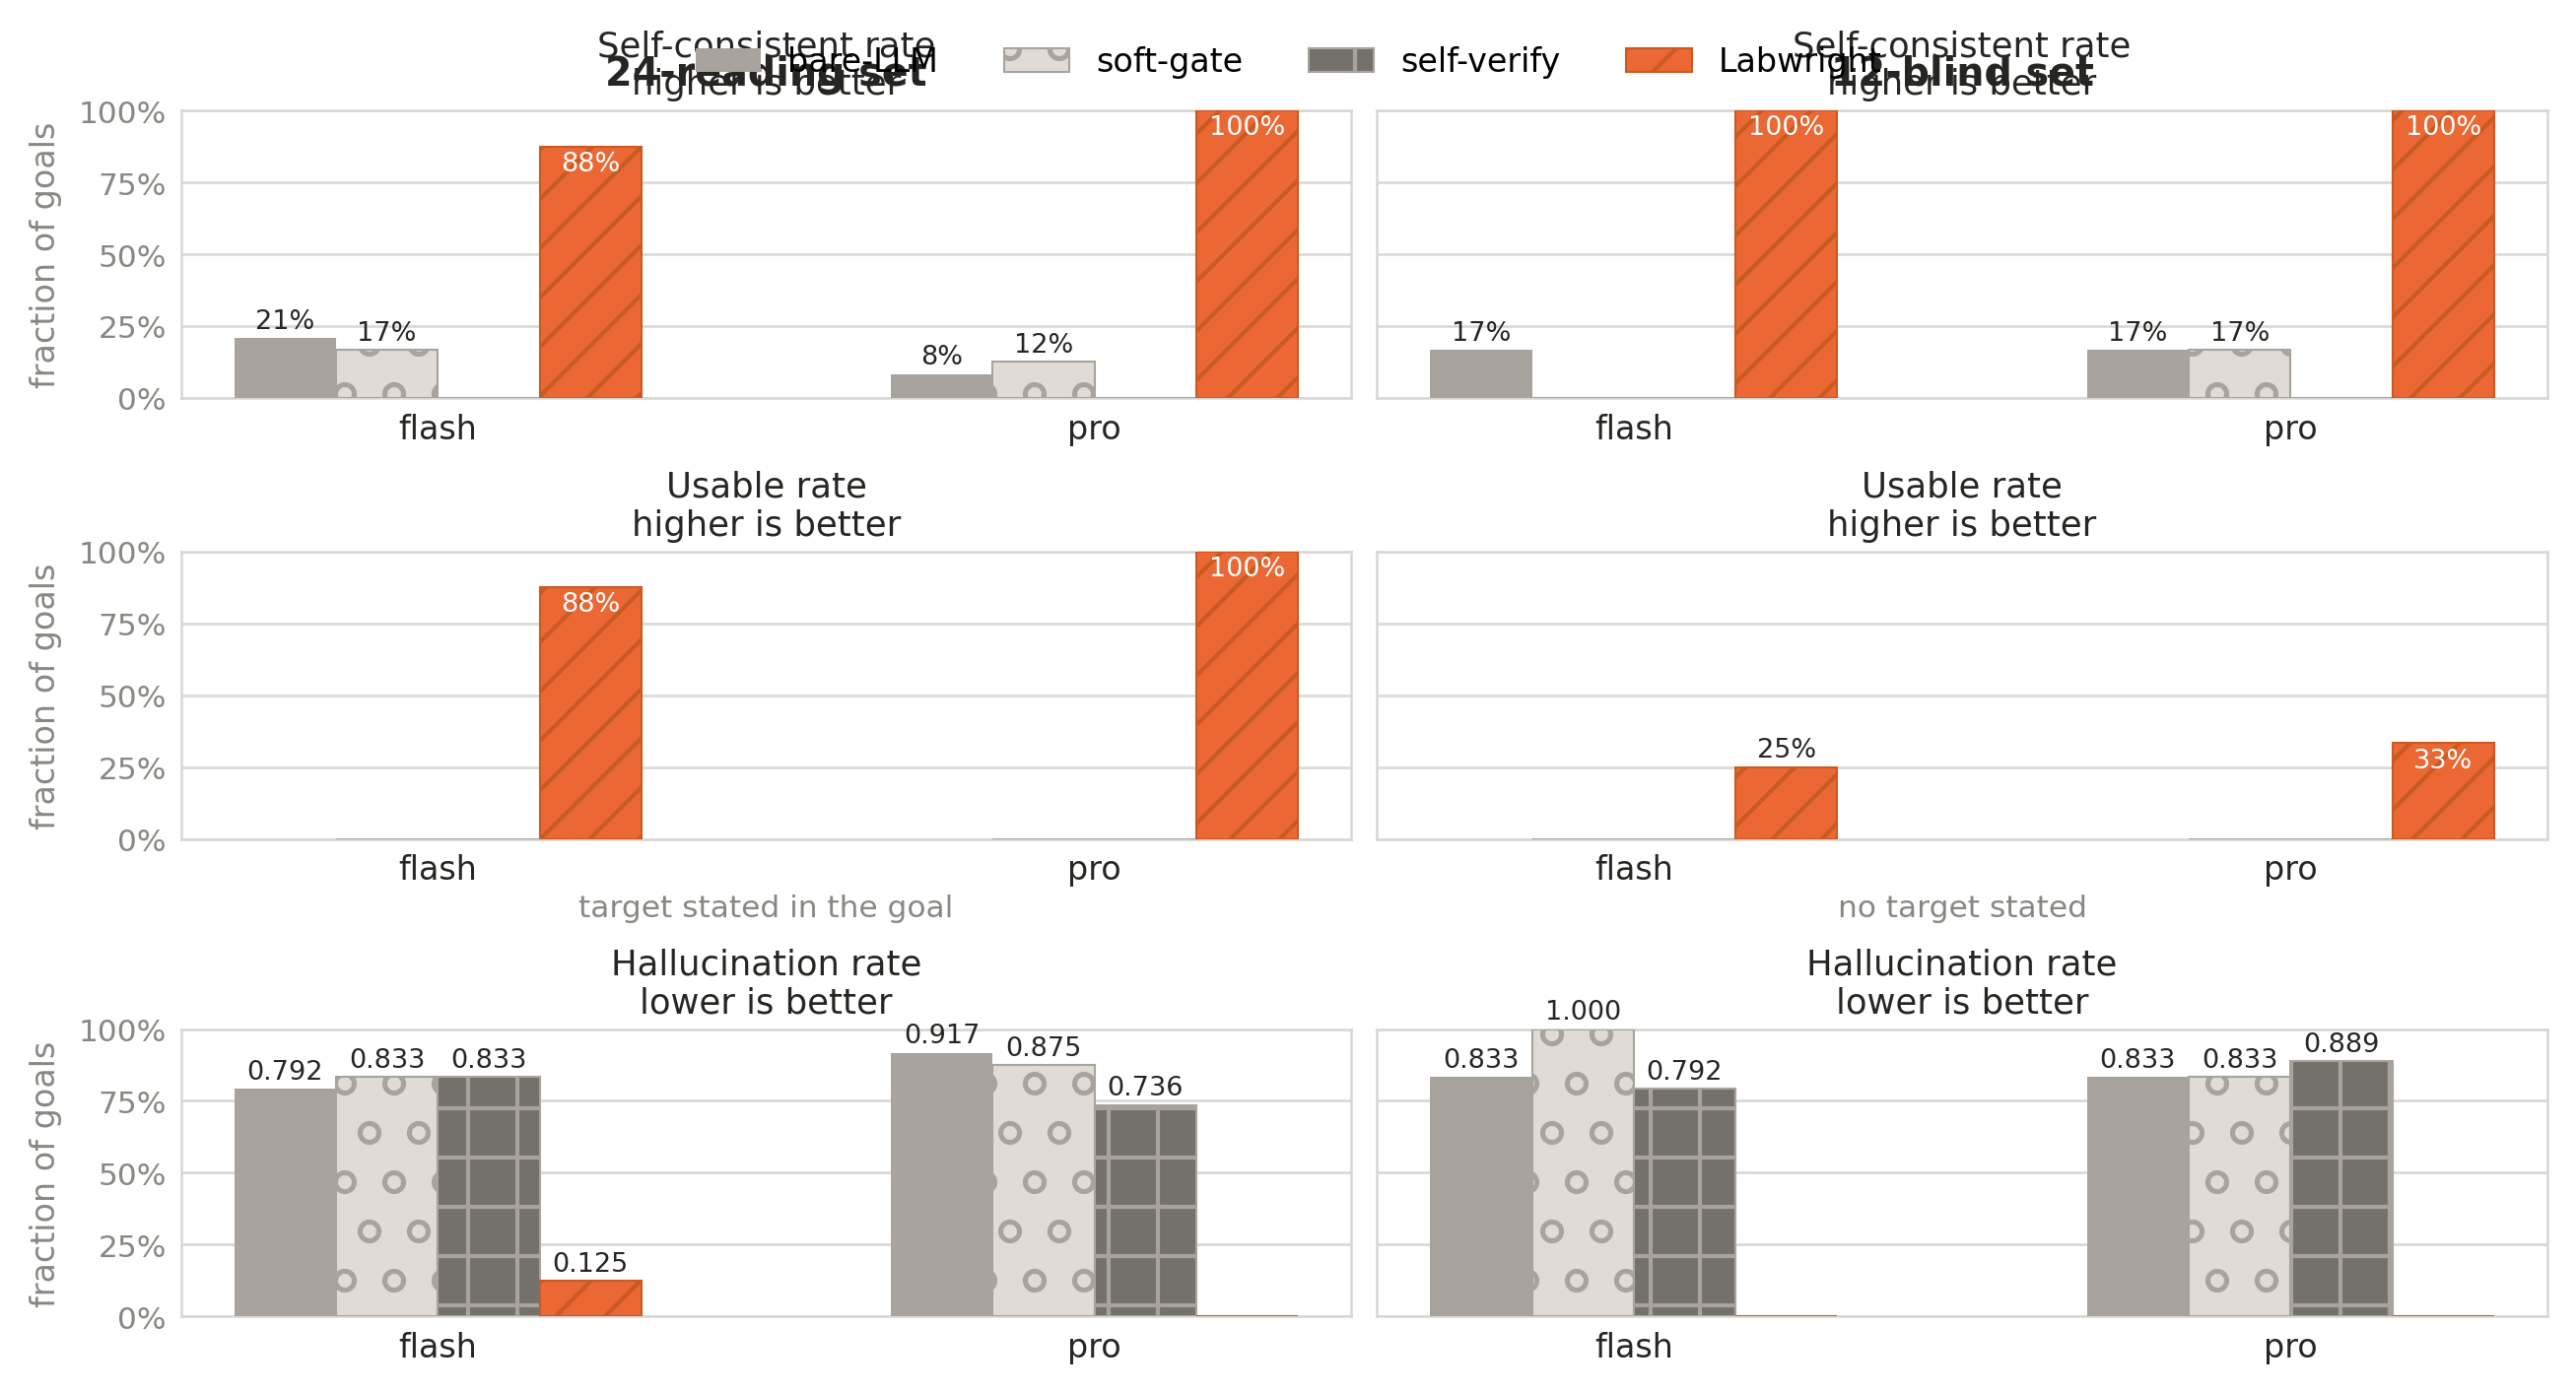

Generate this figure with Python:
"""Render the paper's benchmark figure from the committed result JSONs.

Two gold sets side by side — the 24-reading set (every goal states the target)
and the 12-blind set (no target stated) — as 3 × 2 small multiples, one row per
headline metric (self-consistent rate, usable rate, hallucination rate). Within
each panel the two model families (deepseek-v4-flash, deepseek-v4-pro) are
grouped; the four systems (bare-LLM, soft-gate, self-verify, Labwright) sit as
adjacent bars. Color follows the *system*: the three LLM-memory systems are a
de-emphasized gray family and Labwright is the saturated orange, so the texture
channel (45° hatch on Labwright) plus the legend keep identity readable in
print and for CVD.

The blind set is where the honest boundary of the gate shows: self-consistency
stays high for Labwright while the usable rate collapses, and the naive
alternatives (soft-gate, self-verify) never reach a usable design at all — so
the figure carries the paper's central caveat visually.

Palette: validated with ``scripts/validate_palette.js`` (light mode) — the gray
family is lightness-stepped with CVD-separated adjacent pairs, and the orange
keeps its documented contrast. Text uses ink tokens only — series colors never
carry text.

Usage::

    python paper/fig_benchmark.py \\
        results/eval_flash.json results/eval_competitors_flash.json \\
        results/eval_pro.json results/eval_competitors_pro.json \\
        results/eval_blind_flash.json results/eval_blind_competitors_flash.json \\
        results/eval_blind_pro.json results/eval_blind_competitors_pro.json
    # writes paper/fig_benchmark.pdf and paper/fig_benchmark.png

The first of each pair (the "main" file) carries bare-LLM + Labwright; the
second carries soft-gate + self-verify. Bare-LLM is taken from the main file so
the bare-vs-Labwright comparison uses the same committed run as the paper's
Table 1. Numbers come from eval/report.derive(), which recomputes every metric
from per-entry records.
"""

from __future__ import annotations

import json
import sys
from pathlib import Path

import matplotlib

matplotlib.use("Agg")
import matplotlib.pyplot as plt
from matplotlib.patches import Patch

sys.path.insert(0, str(Path(__file__).resolve().parents[1]))
from eval.report import derive  # noqa: E402

# --- data ---
MODELS = ["deepseek-v4-flash", "deepseek-v4-pro"]
MODEL_SHORT = ["flash", "pro"]
#: (metric key, row title, row subtitle) — one row per headline metric.
METRICS = [
    ("self_consistent_rate", "Self-consistent rate", "higher is better"),
    ("usable_rate", "Usable rate", "higher is better"),
    ("hallucination_rate", "Hallucination rate", "lower is better"),
]
#: (column title, column subtitle). The reading set hands over the answer; the
#: blind set does not — that is the boundary the figure makes visible.
SETS = [
    ("24-reading set", "target stated in the goal"),
    ("12-blind set", "no target stated"),
]
#: (system key, legend label, bar color, edge/hatch color, hatch).
#: Gray family re-stepped so the minimum OKLab pair distance clears the
#: normal-vision floor (min ΔE = 17.1); Labwright carries the saturated orange.
SYSTEMS = [
    ("bare", "bare-LLM", "#a8a39d", "none", None),
    ("soft_gate", "soft-gate", "#e0dcd5", "#a8a39d", "o"),
    ("self_verify", "self-verify", "#74706a", "#a8a39d", "+"),
    ("labwright", "Labwright", "#eb6834", "#c85a22", "//"),
]
INK = "#262522"          # text primary
MUT = "#8a8782"          # muted text (axis, sub-label)
GRID = "#d9d7d3"         # hairline grid

N_SYSTEMS = len(SYSTEMS)


def load_merged(main_path: str, comp_path: str) -> dict:
    """Merge bare+Labwright (main file) with soft-gate + self-verify (comp file).

    Bare-LLM comes from the main file so its numbers match the paper's Table 1
    run; soft-gate and self-verify come from the competitor batch.
    """
    with open(main_path) as fh:
        main = derive(json.load(fh))
    with open(comp_path) as fh:
        comp = derive(json.load(fh))
    merged = {key: val for key, val in main.items() if key in ("bare", "labwright")}
    merged["soft_gate"] = comp["soft_gate"]
    merged["self_verify"] = comp["self_verify"]
    merged["n_gold"] = main["n_gold"]
    return merged


def main(argv: list[str]) -> int:
    # argv layout: [reading-main flash, reading-comp flash, reading-main pro,
    # reading-comp pro, blind-main flash, blind-comp flash, blind-main pro,
    # blind-comp pro]
    if len(argv) < 8:
        print(__doc__)
        return 1
    pairs = [
        (argv[0], argv[1]),  # reading flash
        (argv[2], argv[3]),  # reading pro
        (argv[4], argv[5]),  # blind flash
        (argv[6], argv[7]),  # blind pro
    ]
    sets = [
        [load_merged(*pairs[0]), load_merged(*pairs[1])],  # reading: flash, pro
        [load_merged(*pairs[2]), load_merged(*pairs[3])],  # blind: flash, pro
    ]

    fig, axes = plt.subplots(
        len(METRICS), len(SETS), figsize=(8.6, 4.6),
        constrained_layout=True, sharey="row",
    )
    fig.patch.set_facecolor("white")

    for col in range(len(SETS)):
        for row, (key, title, sub) in enumerate(METRICS):
            ax = axes[row, col]
            data = sets[col]
            # 4 bars per model group; width sized so groups don't collide.
            width = 0.62 / N_SYSTEMS
            offsets = [
                (i - (N_SYSTEMS - 1) / 2) * width for i in range(N_SYSTEMS)
            ]
            for i, model in enumerate(MODELS):
                d = data[i]
                pos = i
                for (sys_key, _label, color, edge, hatch), off in zip(SYSTEMS, offsets):
                    v = d[sys_key][key]
                    ax.bar(pos + off, v, width, color=color, edgecolor=edge,
                           hatch=hatch, zorder=3, linewidth=0.5)
                    if key != "hallucination_rate":
                        txt = f"{100*v:.0f}%" if v >= 0.005 else ""
                        if v > 0.30:
                            ax.text(pos + off, v - 0.015, txt, ha="center", va="top",
                                    fontsize=6.5, color="#ffffff" if color != "#b0ada8" else INK)
                        elif v >= 0.005:
                            ax.text(pos + off, v + 0.015, txt, ha="center", va="bottom",
                                    fontsize=6.5, color=INK)
                    else:
                        txt = f"{v:.3f}" if v > 0 else ""
                        if v > 0:
                            ax.text(pos + off, v + 0.015, txt, ha="center", va="bottom",
                                    fontsize=6.5, color=INK)
                        # v == 0.0: the win is self-evident, skip the label

            # axis dressing: recessive, ink-only
            ax.set_xticks(range(len(MODELS)))
            ax.set_xticklabels(MODEL_SHORT, fontsize=8, color=INK)
            ax.set_ylim(0, 1.0)
            ax.set_yticks([0, 0.25, 0.5, 0.75, 1.0])
            ax.set_yticklabels(["0%", "25%", "50%", "75%", "100%"], fontsize=7.5, color=MUT)
            ax.yaxis.grid(True, color=GRID, linewidth=0.6)
            ax.set_axisbelow(True)
            for spine in ax.spines.values():
                spine.set_color(GRID)
                spine.set_linewidth(0.6)
            ax.tick_params(length=0)
            ax.set_title(f"{title}\n{sub}", fontsize=8.5, color=INK, pad=4)

    # column headers name the set and make its subtitle explicit
    for col, (name, sub) in enumerate(SETS):
        axes[0, col].text(
            0.5, 1.06, name, transform=axes[0, col].transAxes,
            ha="center", va="bottom", fontsize=9.5, color=INK, fontweight="bold",
        )
        axes[1, col].set_xlabel(sub, fontsize=7.5, color=MUT, labelpad=2)

    # each panel's denominator is its own set size (24 or 12), so the label
    # stays set-agnostic.
    for ax in axes[:, 0]:
        ax.set_ylabel("fraction of goals", fontsize=8, color=MUT)

    handles = [
        Patch(facecolor=color, edgecolor=edge, hatch=hatch, linewidth=0.5, label=label)
        for (_key, label, color, edge, hatch) in SYSTEMS
    ]
    fig.legend(handles=handles, loc="upper center", bbox_to_anchor=(0.5, 1.0),
               ncol=len(SYSTEMS), frameon=False, fontsize=8)

    out = Path(__file__).resolve().parent
    fig.savefig(out / "fig_benchmark.pdf", bbox_inches="tight")
    fig.savefig(out / "fig_benchmark.png", dpi=300, bbox_inches="tight")
    print(f"wrote {out / 'fig_benchmark.pdf'} and {out / 'fig_benchmark.png'}")
    return 0


if __name__ == "__main__":
    raise SystemExit(main(sys.argv[1:]))
